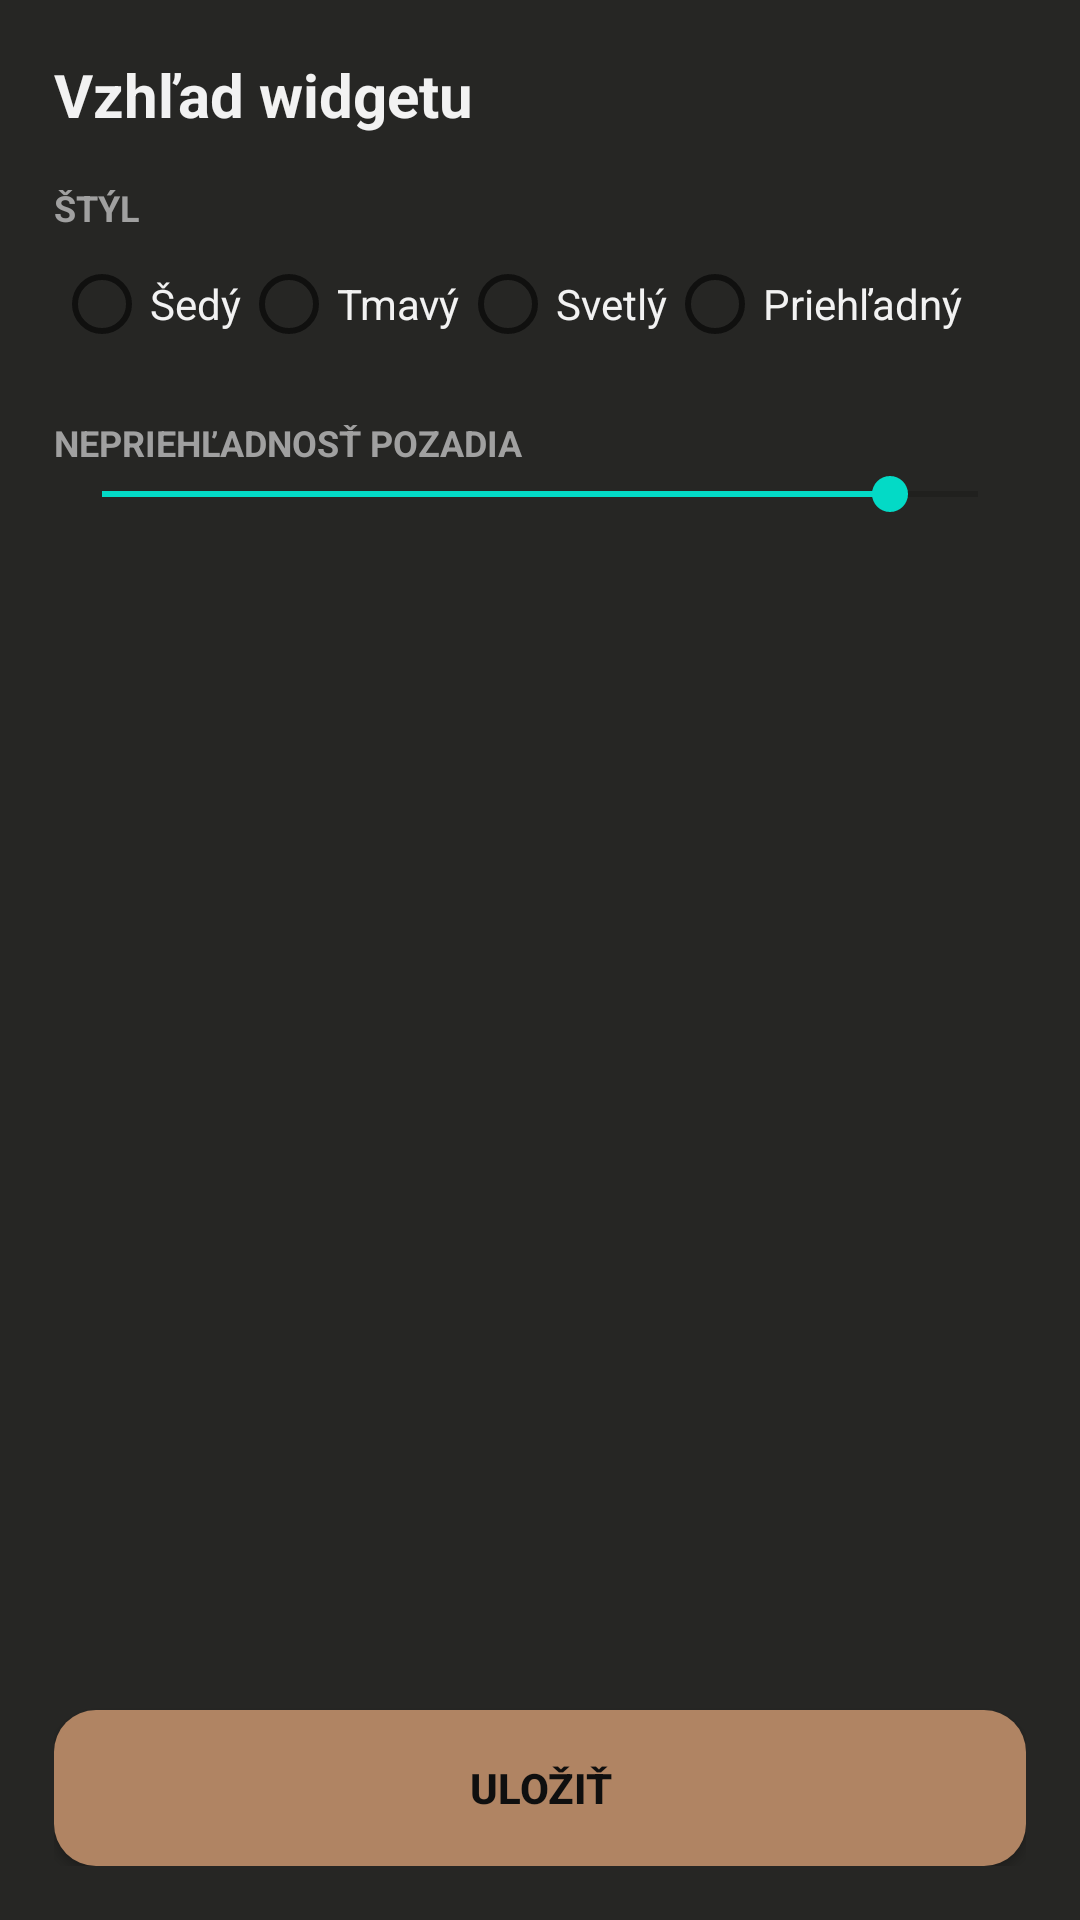

Produce the Android XML layout that renders to this screen, including the resource entries it uses.
<!-- AndroidManifest.xml: application theme Theme.Notes28 -->
<!-- res/layout/activity_quick_config.xml -->
<?xml version="1.0" encoding="utf-8"?>
<LinearLayout xmlns:android="http://schemas.android.com/apk/res/android"
    android:layout_width="match_parent"
    android:layout_height="match_parent"
    android:orientation="vertical"
    android:background="#262624"
    android:padding="18dp">

    <TextView
        android:layout_width="wrap_content"
        android:layout_height="wrap_content"
        android:text="@string/qcfg_title"
        android:textColor="#f2f2f2"
        android:textSize="20sp"
        android:textStyle="bold"/>

    <ScrollView
        android:layout_width="match_parent"
        android:layout_height="0dp"
        android:layout_weight="1"
        android:layout_marginTop="10dp">

        <LinearLayout
            android:layout_width="match_parent"
            android:layout_height="wrap_content"
            android:orientation="vertical">

            <TextView
                android:layout_width="wrap_content"
                android:layout_height="wrap_content"
                android:layout_marginTop="6dp"
                android:text="@string/cfg_style"
                android:textColor="#a0a0a0"
                android:textSize="12sp"
                android:textStyle="bold"/>

            <RadioGroup
                android:id="@+id/qcfg_style"
                android:layout_width="match_parent"
                android:layout_height="wrap_content"
                android:orientation="horizontal">

                <RadioButton
                    android:id="@+id/qcfg_style_gray"
                    android:layout_width="wrap_content"
                    android:layout_height="wrap_content"
                    android:text="@string/cfg_style_gray"
                    android:textColor="#f2f2f2"/>
                <RadioButton
                    android:id="@+id/qcfg_style_dark"
                    android:layout_width="wrap_content"
                    android:layout_height="wrap_content"
                    android:text="@string/cfg_style_dark"
                    android:textColor="#f2f2f2"/>
                <RadioButton
                    android:id="@+id/qcfg_style_light"
                    android:layout_width="wrap_content"
                    android:layout_height="wrap_content"
                    android:text="@string/cfg_style_light"
                    android:textColor="#f2f2f2"/>
                <RadioButton
                    android:id="@+id/qcfg_style_clear"
                    android:layout_width="wrap_content"
                    android:layout_height="wrap_content"
                    android:text="@string/cfg_style_clear"
                    android:textColor="#f2f2f2"/>
            </RadioGroup>

            <TextView
                android:layout_width="wrap_content"
                android:layout_height="wrap_content"
                android:layout_marginTop="14dp"
                android:text="@string/cfg_opacity"
                android:textColor="#a0a0a0"
                android:textSize="12sp"
                android:textStyle="bold"/>

            <SeekBar
                android:id="@+id/qcfg_opacity"
                android:layout_width="match_parent"
                android:layout_height="wrap_content"
                android:max="100"
                android:progress="90"/>
        </LinearLayout>
    </ScrollView>

    <Button
        android:id="@+id/qcfg_save"
        android:layout_width="match_parent"
        android:layout_height="52dp"
        android:layout_marginTop="10dp"
        android:background="@drawable/cfg_btn_bg"
        android:text="@string/cfg_save"
        android:textColor="#0f0f0f"
        android:textStyle="bold"/>
</LinearLayout>
<!-- resources referenced by this layout -->
<resources>
  <!-- drawable cfg_btn_bg (drawable) -->
  <?xml version="1.0" encoding="utf-8"?>
  <shape xmlns:android="http://schemas.android.com/apk/res/android" android:shape="rectangle">
      <solid android:color="#b08463"/>
      <corners android:radius="14dp"/>
  </shape>
  <string name="cfg_opacity">NEPRIEHĽADNOSŤ POZADIA</string>
  <string name="cfg_save">Uložiť</string>
  <string name="cfg_style">ŠTÝL</string>
  <string name="cfg_style_clear">Priehľadný</string>
  <string name="cfg_style_dark">Tmavý</string>
  <string name="cfg_style_gray">Šedý</string>
  <string name="cfg_style_light">Svetlý</string>
  <string name="qcfg_title">Vzhľad widgetu</string>
  <style name="Theme.Notes28" parent="Theme.MaterialComponents.DayNight.NoActionBar">
          <item name="colorPrimary">#c8f135</item>
          <item name="colorOnPrimary">#0f0f0f</item>
          <item name="android:windowBackground">#0f0f0f</item>
          <item name="android:statusBarColor">#0f0f0f</item>
          <item name="android:navigationBarColor">#0f0f0f</item>
      </style>
</resources>
